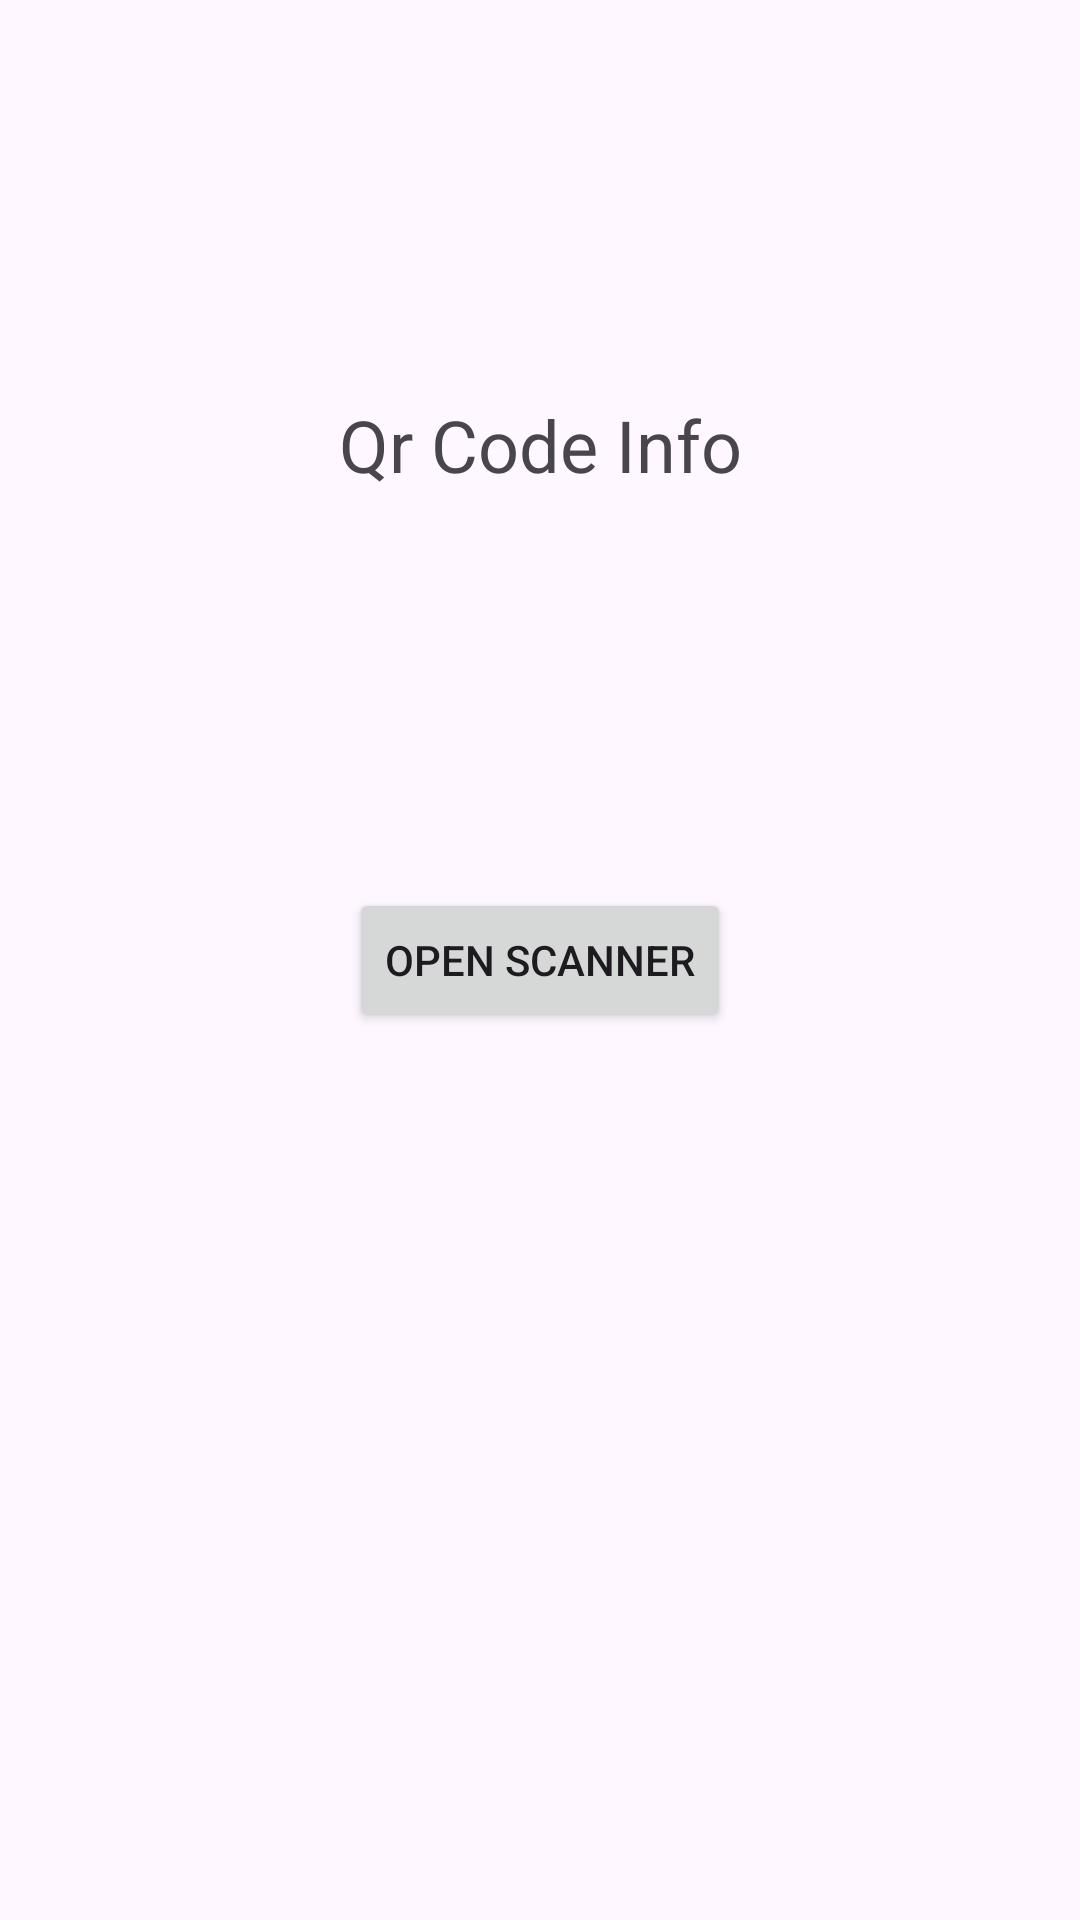

Here is an Android app screen rendered from its layout file. Give the layout XML and the strings, colors and styles it references.
<!-- AndroidManifest.xml: application theme Theme.HumanDetection -->
<!-- res/layout/activity_main.xml -->
<?xml version="1.0" encoding="utf-8"?>
<androidx.constraintlayout.widget.ConstraintLayout xmlns:android="http://schemas.android.com/apk/res/android"
    xmlns:app="http://schemas.android.com/apk/res-auto"
    xmlns:tools="http://schemas.android.com/tools"
    android:layout_width="match_parent"
    android:layout_height="match_parent"
    tools:context=".MainActivity">


    <Button
        android:id="@+id/btnOpenScanner"
        android:layout_width="wrap_content"
        android:layout_height="wrap_content"
        android:text="Open Scanner"
        app:layout_constraintBottom_toBottomOf="parent"
        app:layout_constraintEnd_toEndOf="parent"
        app:layout_constraintStart_toStartOf="parent"
        app:layout_constraintTop_toTopOf="parent" />

    <TextView
        android:id="@+id/txtQrCodeInfo"
        android:layout_width="wrap_content"
        android:layout_height="wrap_content"
        android:text="Qr Code Info"
        android:textSize="24sp"
        app:layout_constraintBottom_toTopOf="@+id/btnOpenScanner"
        app:layout_constraintEnd_toEndOf="parent"
        app:layout_constraintStart_toStartOf="parent"
        app:layout_constraintTop_toTopOf="parent" />

</androidx.constraintlayout.widget.ConstraintLayout>
<!-- resources referenced by this layout -->
<resources>
  <style name="Theme.HumanDetection" parent="Base.Theme.HumanDetection" />
  <style name="Base.Theme.HumanDetection" parent="Theme.Material3.DayNight.NoActionBar">
          
          
      </style>
</resources>
